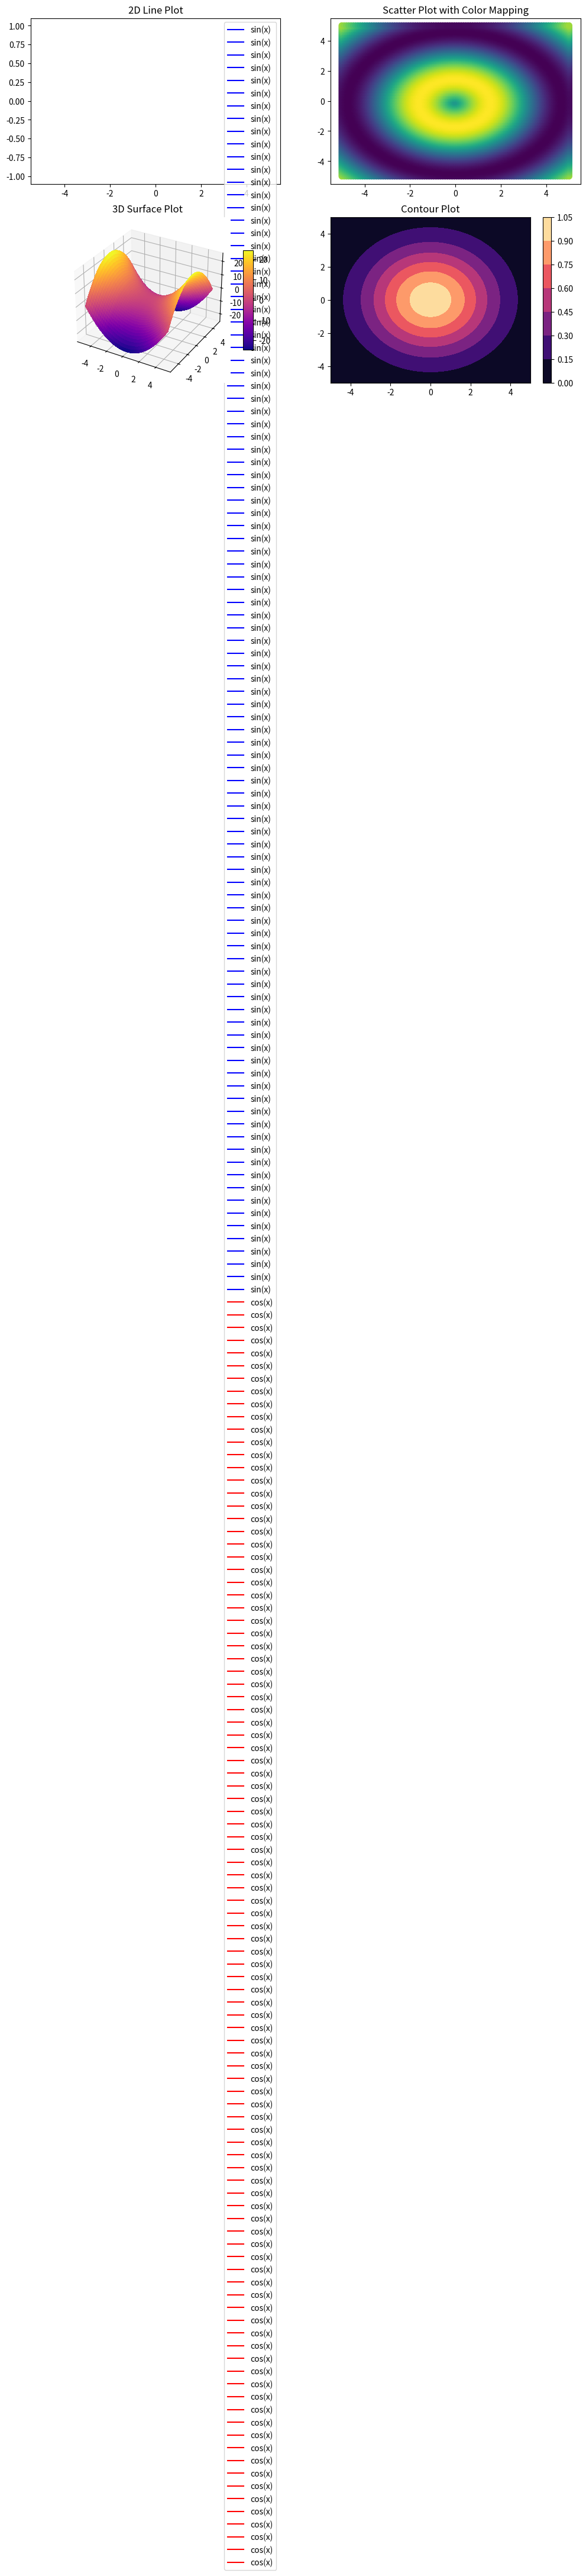

Write Python code to recreate this figure.
import numpy as np
import matplotlib.pyplot as plt
from mpl_toolkits.mplot3d import Axes3D

# Generate some data for demonstration
x = np.linspace(-5, 5, 100)
y = np.linspace(-5, 5, 100)
x, y = np.meshgrid(x, y)
z1 = np.sin(np.sqrt(x**2 + y**2))
z2 = np.exp(-(x**2 + y**2) / 10)
z3 = x**2 - y**2

# Create a figure with multiple subplots
fig = plt.figure(figsize=(12, 8))

# Subplot 1: 2D Line Plot
plt.subplot(2, 2, 1)
plt.plot(x, np.sin(x), label='sin(x)', color='blue')
plt.plot(x, np.cos(x), label='cos(x)', color='red')
plt.title('2D Line Plot')
plt.legend()

# Subplot 2: Scatter Plot
plt.subplot(2, 2, 2)
plt.scatter(x, y, c=z1, cmap='viridis', s=50)
plt.title('Scatter Plot with Color Mapping')

# Subplot 3: 3D Surface Plot
ax = fig.add_subplot(2, 2, 3, projection='3d')
surface = ax.plot_surface(x, y, z3, cmap='plasma', linewidth=0, antialiased=False)
ax.set_title('3D Surface Plot')
fig.colorbar(surface, ax=ax, shrink=0.6, aspect=10)

# Subplot 4: Contour Plot
plt.subplot(2, 2, 4)
contour = plt.contourf(x, y, z2, cmap='magma')
plt.title('Contour Plot')
fig.colorbar(contour)

# Adjust layout to prevent overlapping
plt.tight_layout()

# Show the plot
plt.show()
